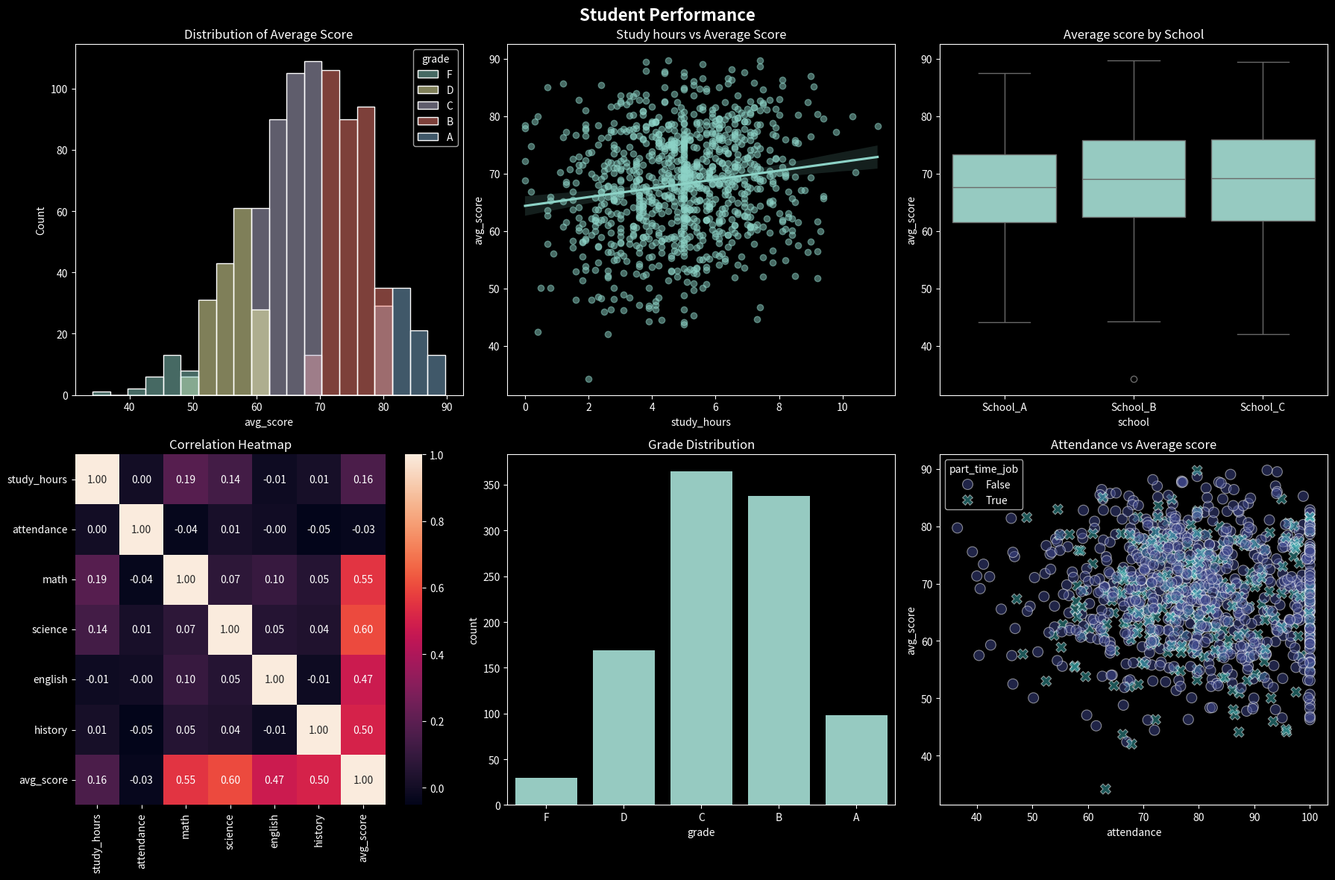

Reproduce this figure in Python.
import pandas as pd
import numpy as np
import matplotlib.pyplot as plt
import seaborn as sns
from datetime import datetime, timedelta

np.random.seed(42)
n = 1000

# simulate a student performance dataset
df = pd.DataFrame({
    'student_id': range(1001, 1001 + n),
    'age':        np.random.randint(16, 25, n),
    'gender':     np.random.choice(['M', 'F', 'Other'], n, p=[0.48, 0.48, 0.04]),
    'school':     np.random.choice(['School_A', 'School_B', 'School_C'], n),
    'study_hours': np.random.normal(5, 2, n).clip(0, 12).round(1),
    'attendance': np.random.normal(80, 15, n).clip(0, 100).round(1),
    'math':       np.random.normal(65, 18, n).clip(0, 100).round(1),
    'science':    np.random.normal(62, 20, n).clip(0, 100).round(1),
    'english':    np.random.normal(68, 15, n).clip(0, 100).round(1),
    'history':    np.random.normal(64, 17, n).clip(0, 100).round(1),
    'part_time_job': np.random.choice([True, False], n, p=[0.3, 0.7]),
    'internet_access': np.random.choice([True, False], n, p=[0.85, 0.15]),
})

# add some realistic correlations
df['math'] = (df['math'] + df['study_hours'] * 2).clip(0, 100).round(1)
df['science'] = (df['science'] + df['study_hours'] * 1.5).clip(0, 100).round(1)

# introduce missing values
df.loc[np.random.choice(n, 50, replace=False), 'study_hours'] = np.nan
df.loc[np.random.choice(n, 30, replace=False), 'attendance'] = np.nan

# compute overall average
df['avg_score'] = df[['math', 'science', 'english', 'history']].mean(axis=1).round(2)
df['grade'] = pd.cut(df['avg_score'],
                     bins=[0, 50, 60, 70, 80, 100],
                     labels=['F', 'D', 'C', 'B', 'A'])


class ExplorationReport:
    def __init__(self, df: pd.DataFrame):
        self.df = df.copy()
        self.clean_df = None

    def data_quality_report(self) -> dict:
        missing = self.df.isnull().sum()
        missing = missing[missing > 0].to_dict()
        total_cells = self.df.shape[0] * self.df.shape[1]
        quality_report = ({
            'shape': self.df.shape,
            'missing_by_column': missing,
            'missing_pct': (self.df.isnull().sum().sum() / total_cells) * 100,
            'duplicates': self.df.duplicated().sum(),
            'dtypes': self.df.dtypes.astype(str).to_dict()
        })

        return quality_report

    def clean(self) -> pd.DataFrame:
        df = self.df.copy()

        df['study_hours'] = df['study_hours'].fillna(df['study_hours'].median())
        df['attendance'] = df['attendance'].fillna(df['attendance'].mean())
        df = df.dropna()
        df = df.reset_index(drop=True)
        self.clean_df = df
        return self.clean_df

    def summary_stats(self) -> pd.DataFrame:
        if self.clean_df is None:
            self.clean()

        return self.clean_df.describe().round(2)

    def correlation_analysis(self) -> pd.DataFrame:
        if self.clean_df is None:
            self.clean()
        cols = ['study_hours', 'attendance', 'math', 'science',
                'english', 'history', 'avg_score']
        return self.clean_df[cols].corr().round(2)

    def group_analysis(self) -> dict:
        if self.clean_df is None:
            self.clean()
        df = self.clean_df
        return{
            'by_school': df.groupby('school')[['avg_score','study_hours','attendance']].mean().round(2),
            'by_gender': df.groupby('gender')['avg_score'].mean().round(2),
            'by_grade': df.groupby('grade', observed=True).agg(
                count=('student_id', 'count'),
                avg_study_hours=('study_hours','mean')
            ).round(2)
        }

    def top_and_bottom(self, n: int = 5) -> dict:
        if self.clean_df is None:
           self.clean()
        df = self.clean_df
        cols = ['student_id', 'avg_score', 'grade']
        return { 
            'top_students':    df.nlargest(n, 'avg_score')[cols],
            'bottom_students': df.nsmallest(n, 'avg_score')[cols],
            'most_studied':    df.nlargest(n, 'study_hours')[['student_id','study_hours']],
            'best_attendance': df.nlargest(n, 'attendance')[['student_id','attendance']]
        }

    def plot_report(self, filename: str = 'exploration.png'):
        if self.clean_df is None:
            self.clean()
        df = self.clean_df
        
        plt.style.use('dark_background')
        fig, axes = plt.subplots(2, 3, figsize=(18, 12))
        fig.suptitle('Student Performance', fontsize=16, fontweight='bold')

        sns.histplot(data=df, x='avg_score', hue='grade', ax=axes[0, 0], bins=20,)
        axes[0, 0].set_title("Distribution of Average Score")

        sns.regplot(data=df, x='study_hours', y='avg_score', ax=axes[0, 1], scatter_kws={'alpha': 0.5})
        axes[0, 1].set_title("Study hours vs Average Score")

        sns.boxplot(data=df, x='school', y='avg_score', ax=axes[0, 2])
        axes[0, 2].set_title("Average score by School")

        corr = df[['study_hours','attendance','math','science',
               'english','history','avg_score']].corr()
        sns.heatmap(corr, annot=True, fmt='.2f', cmap='rocket', ax=axes[1, 0])
        axes[1, 0].set_title("Correlation Heatmap")

        sns.countplot(data=df, x='grade', ax=axes[1, 1])
        axes[1, 1].set_title("Grade Distribution")

        sns.scatterplot(data=df, x='attendance', y='avg_score', hue='part_time_job', style='part_time_job', palette='mako', s=100, ax=axes[1, 2], alpha=0.5)
        axes[1, 2].set_title("Attendance vs Average score")
        
        plt.tight_layout()
        plt.savefig(filename, dpi=150, bbox_inches='tight')
        plt.show()
        print(f"Saved to {filename}")
        

#Example Uasge

report = ExplorationReport(df)

print("=== Data Quality ===")
quality = report.data_quality_report()
print(f"Shape: {quality['shape']}")
print(f"Missing: {quality['missing_by_column']}")
print(f"Missing %: {quality['missing_pct']:.2f}%")
print(f"Duplicates: {quality['duplicates']}")

print("\n=== Cleaning ===")
clean = report.clean()
print(f"Clean shape: {clean.shape}")
print(f"Missing after clean: {clean.isnull().sum().sum()}")

print("\n=== Summary Stats ===")
print(report.summary_stats())

print("\n=== Correlations ===")
print(report.correlation_analysis())

print("\n=== Group Analysis ===")
groups = report.group_analysis()
print("By school:\n", groups['by_school'])
print("\nBy grade:\n", groups['by_grade'])

print("\n=== Top & Bottom ===")
tb = report.top_and_bottom()
print("Top 5:\n", tb['top_students'])
print("Bottom 5:\n", tb['bottom_students'])

report.plot_report('exploration.png')
